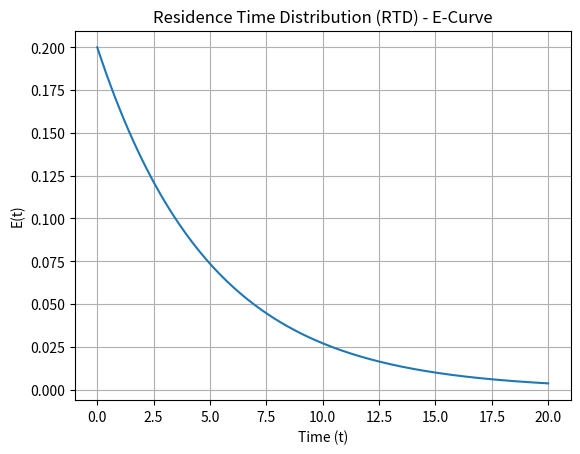

Here is the Python script that generated this plot:
import numpy as np
import matplotlib.pyplot as plt

# Mean residence time
tau = 5   # seconds

# Time range
t = np.linspace(0, 20, 200)

# RTD E-curve equation for CSTR
E = (1/tau) * np.exp(-t/tau)

# Plotting
plt.plot(t, E)

plt.xlabel("Time (t)")
plt.ylabel("E(t)")
plt.title("Residence Time Distribution (RTD) - E-Curve")
plt.grid(True)

plt.show()
